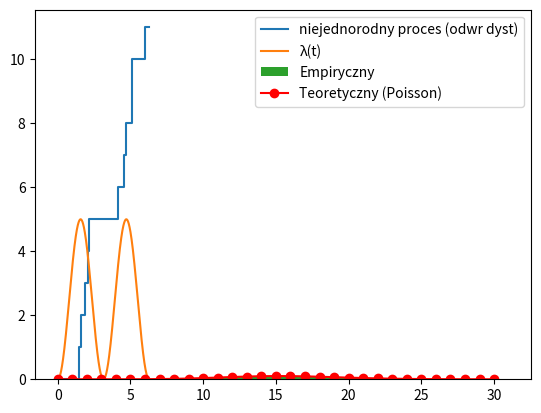

Here is the Python script that generated this plot:
import matplotlib.pyplot as plt
import numpy as np
import scipy
from scipy.interpolate import interp1d

lambda1 = lambda t: 5 * np.sin(t) ** 2
T = 2 * np.pi
lambda2 = scipy.integrate.quad(lambda1, 0, T)[0]
n = np.random.poisson(lambda2)
xs = np.linspace(0, T, n)
m = [scipy.integrate.quad(lambda1, 0, x)[0] for x in xs]
odwr_dyst = interp1d(m, xs)
t = np.zeros(2 * n)
N_t = np.zeros(2 * n)
i = 0
I = 0
while i < 2 * n - 2:
    U = np.random.uniform(0, 1)
    t[i] = odwr_dyst(lambda2 * U)
    t[i + 1] = odwr_dyst(lambda2 * U)
    N_t[i], N_t[i + 1] = I, I
    I += 1
    i += 2
t[i] = T
N_t[i], N_t[i + 1] = I, I
t.sort()
xs_1 = np.linspace(0, T, 1000)
plt.plot(t, N_t, label="niejednorodny proces (odwr dyst)")
plt.plot(xs_1, lambda1(xs_1), label="λ(t)")
plt.legend()
plt.show()

N_tt = np.zeros(1000)
i_1 = 0
for x in range(1000):
    lambda1 = lambda t: 5 * np.sin(t) ** 2
    xs_2 = np.linspace(0, T, 1000)
    lambda2 = scipy.integrate.quad(lambda1, 0, T)[0]
    n = np.random.poisson(lambda2)
    N_tt[i_1] = n
    i_1 += 1
expected_lambda_t = scipy.integrate.quad(lambda1, 0, T)[0]
plt.hist(N_tt, bins=int(max(N_tt) - 5), density=True, label="Empiryczny")
xs_3 = np.arange(0, int(max(N_tt)))
poiss = scipy.stats.poisson.pmf(xs_3, mu=expected_lambda_t)
plt.plot(xs_3, poiss, "ro-", label="Teoretyczny (Poisson)")
plt.legend()
plt.show()
